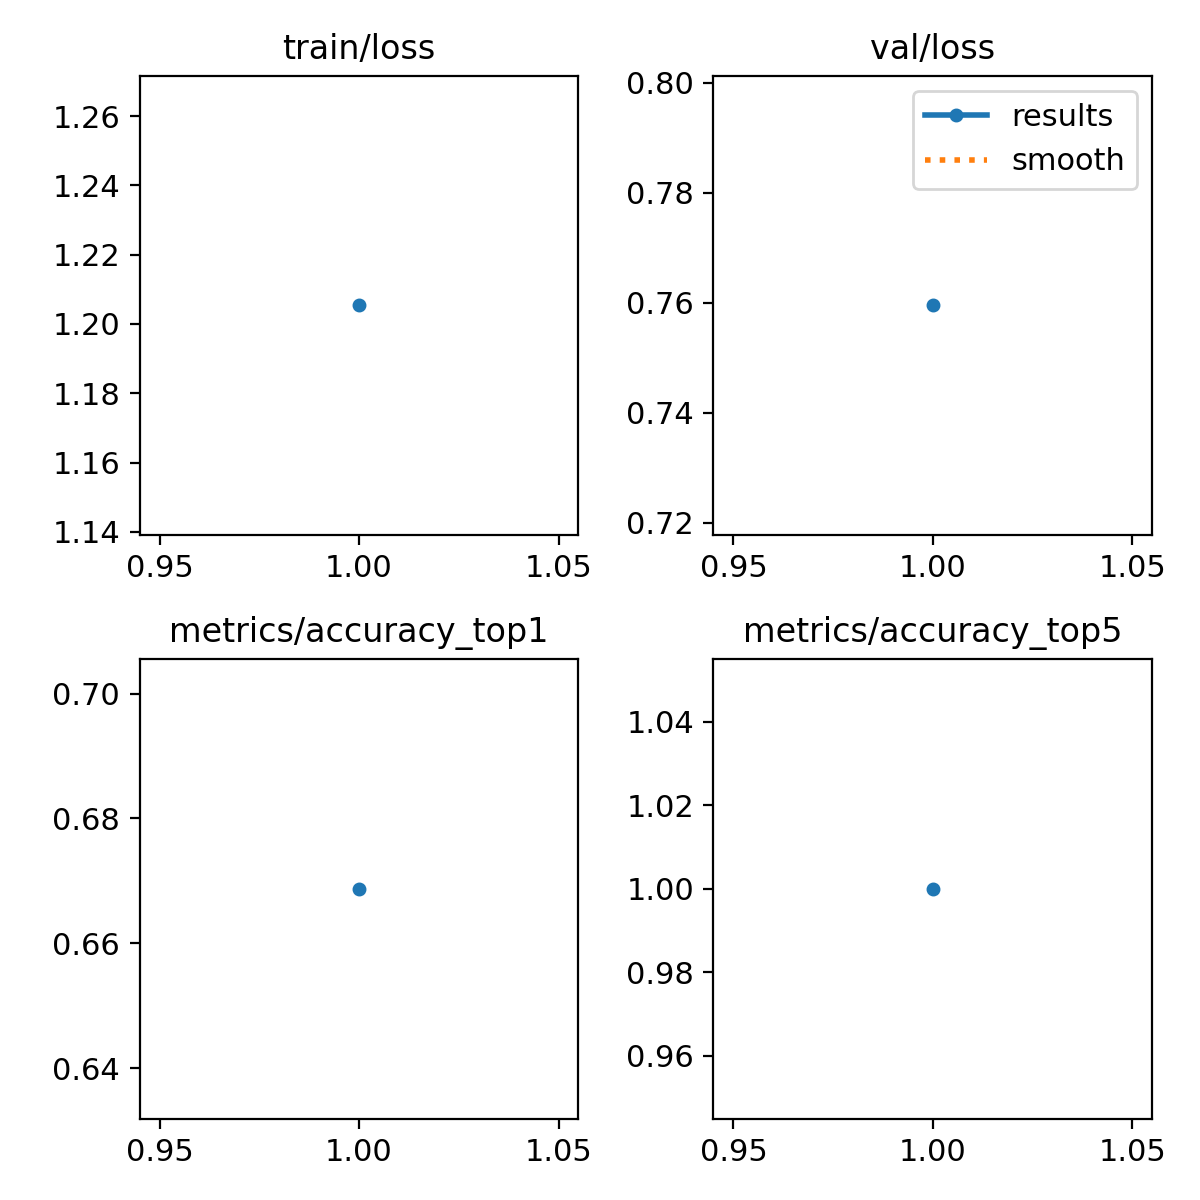

The file beside this chart, header and first rows:
epoch, time, train/loss, metrics/accuracy_top1, metrics/accuracy_top5, val/loss, lr/pg0, lr/pg1, lr/pg2
1, 232.4, 1.205, 0.6687, 1, 0.7595, 0.0004166, 0.0004166, 0.0004166
